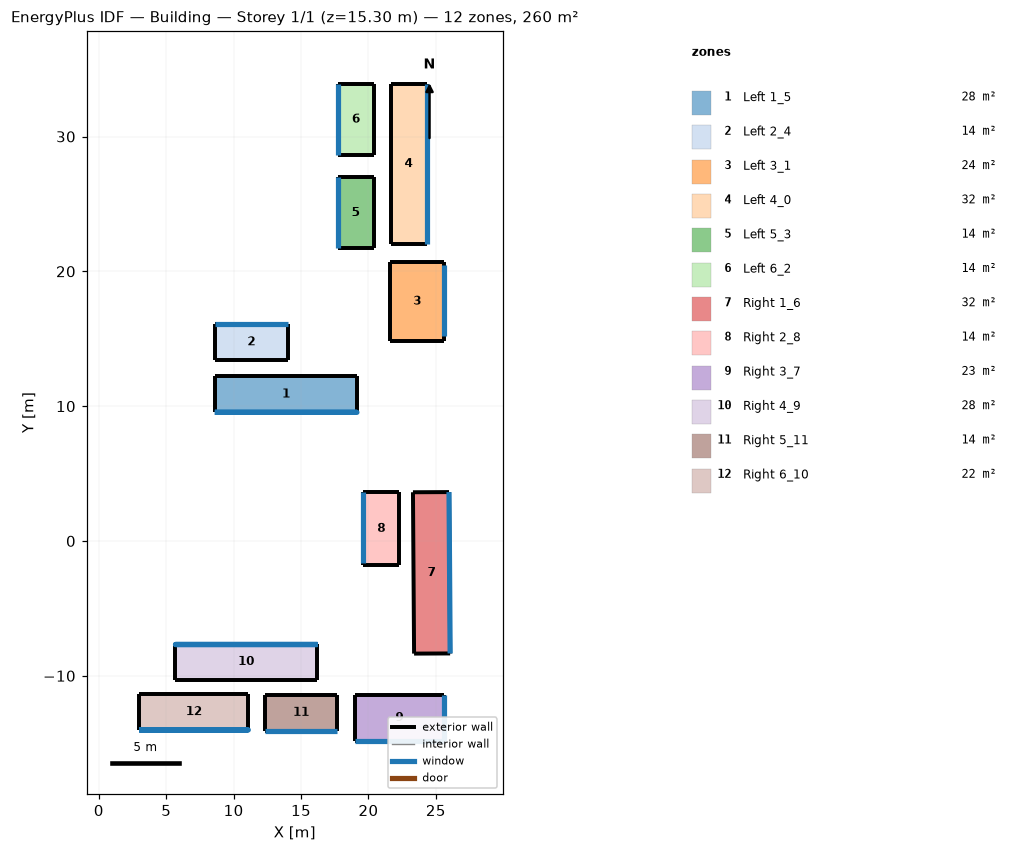
=== STOREY PLAN SPEC (per zone: floor XY polygon, exterior-wall plan segments, windows/doors) ===
zone 1: Left 1_5  (28.2 m²)
  floor: (19.16, 12.21) (19.16, 9.54) (8.61, 9.54) (8.61, 12.21)
  exterior wall: (19.16, 12.21) – (8.61, 12.21)  [10.5 m]
  exterior wall: (19.16, 9.54) – (19.16, 12.21)  [2.7 m]
  exterior wall: (8.61, 9.54) – (19.16, 9.54)  [10.5 m]
    window: (8.60, 9.54) – (19.15, 9.54) – (8.61, 9.54)  [5.8 m²]
    window: (8.61, 9.54) – (19.15, 9.54) – (19.16, 9.54)  [5.8 m²]
  exterior wall: (8.61, 12.21) – (8.61, 9.54)  [2.7 m]
zone 2: Left 2_4  (14.4 m²)
  floor: (14.01, 16.09) (14.01, 13.41) (8.61, 13.41) (8.61, 16.09)
  exterior wall: (14.01, 16.09) – (8.61, 16.09)  [5.4 m]
    window: (8.61, 16.09) – (14.01, 16.09)  [6.0 m²]
  exterior wall: (14.01, 13.41) – (14.01, 16.09)  [2.7 m]
  exterior wall: (8.61, 13.41) – (14.01, 13.41)  [5.4 m]
  exterior wall: (8.61, 16.09) – (8.61, 13.41)  [2.7 m]
zone 3: Left 3_1  (23.6 m²)
  floor: (25.61, 14.81) (21.61, 14.81) (21.61, 20.71) (25.61, 20.71)
  exterior wall: (25.61, 14.81) – (25.61, 20.71)  [5.9 m]
    window: (25.61, 15.22) – (25.61, 20.50)  [5.8 m²]
  exterior wall: (21.61, 14.81) – (25.61, 14.81)  [4.0 m]
  exterior wall: (21.61, 20.71) – (21.61, 14.81)  [5.9 m]
  exterior wall: (25.61, 20.71) – (21.61, 20.71)  [4.0 m]
zone 4: Left 4_0  (31.7 m²)
  floor: (24.31, 22.04) (21.64, 22.04) (21.64, 33.90) (24.31, 33.90)
  exterior wall: (24.31, 22.04) – (24.31, 33.90)  [11.9 m]
    window: (24.31, 22.04) – (24.31, 33.90)  [13.1 m²]
  exterior wall: (21.64, 22.04) – (24.31, 22.04)  [2.7 m]
  exterior wall: (21.64, 33.90) – (21.64, 22.04)  [11.9 m]
  exterior wall: (24.31, 33.90) – (21.64, 33.90)  [2.7 m]
zone 5: Left 5_3  (14.1 m²)
  floor: (20.39, 21.70) (17.71, 21.70) (17.71, 26.98) (20.39, 26.98)
  exterior wall: (20.39, 21.70) – (20.39, 26.98)  [5.3 m]
  exterior wall: (17.71, 21.70) – (20.39, 21.70)  [2.7 m]
  exterior wall: (17.71, 26.98) – (17.71, 21.70)  [5.3 m]
    window: (17.71, 21.70) – (17.71, 26.98)  [5.8 m²]
  exterior wall: (20.39, 26.98) – (17.71, 26.98)  [2.7 m]
zone 6: Left 6_2  (14.1 m²)
  floor: (20.41, 28.63) (17.74, 28.63) (17.74, 33.90) (20.41, 33.90)
  exterior wall: (20.41, 28.63) – (20.41, 33.90)  [5.3 m]
  exterior wall: (17.74, 28.63) – (20.41, 28.63)  [2.7 m]
  exterior wall: (17.74, 33.90) – (17.74, 28.63)  [5.3 m]
    window: (17.74, 28.63) – (17.74, 33.90)  [5.8 m²]
  exterior wall: (20.41, 33.90) – (17.74, 33.90)  [2.7 m]
zone 7: Right 1_6  (32.0 m²)
  floor: (26.06, -8.34) (23.39, -8.36) (23.30, 3.61) (25.98, 3.62)
  exterior wall: (26.06, -8.34) – (25.98, 3.62)  [12.0 m]
    window: (26.06, -8.34) – (25.98, 3.62)  [13.2 m²]
  exterior wall: (23.39, -8.36) – (26.06, -8.34)  [2.7 m]
  exterior wall: (23.30, 3.61) – (23.39, -8.36)  [12.0 m]
  exterior wall: (25.98, 3.62) – (23.30, 3.61)  [2.7 m]
zone 8: Right 2_8  (14.4 m²)
  floor: (19.61, 3.61) (22.29, 3.61) (22.29, -1.79) (19.61, -1.79)
  exterior wall: (19.61, 3.61) – (19.61, -1.79)  [5.4 m]
    window: (19.61, -1.66) – (19.61, 3.61)  [5.8 m²]
  exterior wall: (22.29, 3.61) – (19.61, 3.61)  [2.7 m]
  exterior wall: (22.29, -1.79) – (22.29, 3.61)  [5.4 m]
  exterior wall: (19.61, -1.79) – (22.29, -1.79)  [2.7 m]
zone 9: Right 3_7  (22.8 m²)
  floor: (25.60, -11.39) (25.60, -14.84) (19.00, -14.84) (19.00, -11.39)
  exterior wall: (25.60, -11.39) – (19.00, -11.39)  [6.6 m]
  exterior wall: (25.60, -14.84) – (25.60, -11.39)  [3.4 m]
    window: (25.60, -14.84) – (25.60, -11.39)  [3.8 m²]
  exterior wall: (19.00, -14.84) – (25.60, -14.84)  [6.6 m]
    window: (25.60, -14.84) – (19.00, -14.84)  [7.3 m²]
  exterior wall: (19.00, -11.39) – (19.00, -14.84)  [3.4 m]
zone 10: Right 4_9  (28.2 m²)
  floor: (16.20, -7.62) (16.20, -10.30) (5.65, -10.30) (5.65, -7.62)
  exterior wall: (16.20, -7.62) – (5.65, -7.62)  [10.5 m]
    window: (16.18, -7.62) – (5.63, -7.62) – (5.65, -7.62)  [5.8 m²]
    window: (16.18, -7.62) – (5.65, -7.62) – (16.20, -7.62)  [5.8 m²]
  exterior wall: (16.20, -10.30) – (16.20, -7.62)  [2.7 m]
  exterior wall: (5.65, -10.30) – (16.20, -10.30)  [10.5 m]
  exterior wall: (5.65, -7.62) – (5.65, -10.30)  [2.7 m]
zone 11: Right 5_11  (14.4 m²)
  floor: (17.70, -11.40) (17.70, -14.07) (12.30, -14.07) (12.30, -11.40)
  exterior wall: (17.70, -11.40) – (12.30, -11.40)  [5.4 m]
  exterior wall: (17.70, -14.07) – (17.70, -11.40)  [2.7 m]
  exterior wall: (12.30, -14.07) – (17.70, -14.07)  [5.4 m]
    window: (17.70, -14.07) – (12.30, -14.07)  [6.0 m²]
  exterior wall: (12.30, -11.40) – (12.30, -14.07)  [2.7 m]
zone 12: Right 6_10  (21.7 m²)
  floor: (11.10, -11.34) (11.10, -14.02) (3.00, -14.02) (3.00, -11.34)
  exterior wall: (11.10, -11.34) – (3.00, -11.34)  [8.1 m]
  exterior wall: (11.10, -14.02) – (11.10, -11.34)  [2.7 m]
  exterior wall: (3.00, -14.02) – (11.10, -14.02)  [8.1 m]
    window: (2.99, -14.02) – (11.09, -14.02) – (3.00, -14.02)  [4.5 m²]
    window: (3.00, -14.02) – (11.09, -14.02) – (11.10, -14.02)  [4.5 m²]
  exterior wall: (3.00, -11.34) – (3.00, -14.02)  [2.7 m]

=== DERIVED (storey summary) ===
Building: Building
Storey: 1 of 1  (floor level z = 15.30 m)
Storey gross floor area: 259.8 m²
Zones on this storey: 12
  - Left 1_5: floor 28.2 m²; exterior wall 26.4 m (55.5 m²); 2 window(s) 11.6 m²; WWR 21.0%
  - Left 2_4: floor 14.4 m²; exterior wall 16.1 m (33.9 m²); 1 window(s) 6.0 m²; WWR 17.6%
  - Left 3_1: floor 23.6 m²; exterior wall 19.8 m (41.6 m²); 1 window(s) 5.8 m²; WWR 14.0%
  - Left 4_0: floor 31.7 m²; exterior wall 29.1 m (61.1 m²); 1 window(s) 13.1 m²; WWR 21.5%
  - Left 5_3: floor 14.1 m²; exterior wall 15.9 m (33.4 m²); 1 window(s) 5.8 m²; WWR 17.4%
  - Left 6_2: floor 14.1 m²; exterior wall 15.9 m (33.4 m²); 1 window(s) 5.8 m²; WWR 17.4%
  - Right 1_6: floor 32.0 m²; exterior wall 29.3 m (61.5 m²); 1 window(s) 13.2 m²; WWR 21.5%
  - Right 2_8: floor 14.4 m²; exterior wall 16.2 m (33.9 m²); 1 window(s) 5.8 m²; WWR 17.2%
  - Right 3_7: floor 22.8 m²; exterior wall 20.1 m (41.6 m²); 2 window(s) 11.1 m²; WWR 26.7%
  - Right 4_9: floor 28.2 m²; exterior wall 26.4 m (55.5 m²); 2 window(s) 11.6 m²; WWR 21.0%
  - Right 5_11: floor 14.4 m²; exterior wall 16.1 m (33.9 m²); 1 window(s) 6.0 m²; WWR 17.6%
  - Right 6_10: floor 21.7 m²; exterior wall 21.5 m (45.3 m²); 2 window(s) 8.9 m²; WWR 19.8%
Zone adjacency: (none detected)